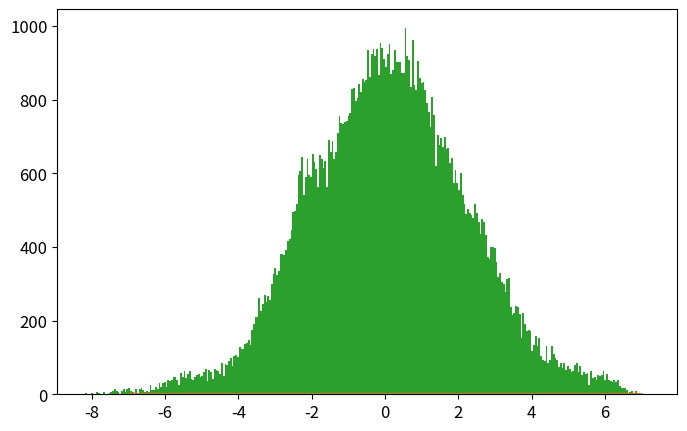

The script that saved this image: (Note: this script raises an exception after producing the figure.)
# -*- coding: utf-8 -*-
from __future__ import division
import numpy as np
import matplotlib.pyplot as plt
from time import time

def psi_0_1(x_limit = 5, N_points_x = 101):  #creates first two energy eigenfunctions
    N_points_x = int(N_points_x)
    if N_points_x%2 ==0:
        N_points_x = N_points_x + 1
    delta = x_limit/(N_points_x-1)
    grid_x = [i*delta for i in range(-int((N_points_x-1)/2),int((N_points_x-1)/2 + 1))]
    psi = {}
    for x in grid_x:
        psi[x] = [np.exp(-x**2/2.) * np.pi**(-0.25)]
        psi[x].append(2**0.5 * x * psi[x][0])
    return psi, grid_x

def add_energy_level(psi):            #adds new energy eigenfunction to psi
    n = len(psi[0.0])
    for x in psi.keys():
        psi[x].append((2./n)**0.5 * x * psi[x][n-1] - 
                            ((n-1)/n)**0.5 * psi[x][n-2])
    return psi

def add_x_value(psi,x):  #adds new x value to psi
    psi[x] = [np.exp(-x**2/2.) * np.pi**(-0.25)]
    psi[x].append(2**0.5 * x * psi[x][0])
    n_max = len(psi[0.0])-1
    for n in range(2,n_max+1):
                psi[x].append((2./n)**0.5 * x * psi[x][n-1] - 
                                    ((n-1)/n)**0.5 * psi[x][n-2])
    return psi

def canonical_ensemble_prob(delta_E,beta):     #canonical ensemble probability factor in metropolis algorithm
    return np.exp(-beta * delta_E)

def boltzmann_probability(En,beta):
    return 2.*np.sinh(beta/2.)*np.exp(-beta*En)

def metropolis_finite_temp(x0=0.0, delta_x=0.5, N=1e3, prob_sampling=[psi_0_1()[0],canonical_ensemble_prob], beta=5):
    x_hist = [ x0 ]       #histogram for positions
    n_hist = [ 0 ]        #histogram for energy levels
    prob_sampling = [prob_sampling[0].copy(),prob_sampling[1]]
    for k in range(int(N)):
        ##### Spatial monte carlo P(x -> x') #####
        x_new = x_hist[-1] + np.random.uniform(-delta_x,delta_x)
        try:   #check if position x_new is part of the wavefunction dictionary (psi)
            prob_sampling[0][x_new][0]
        except:
            prob_sampling[0] = add_x_value(prob_sampling[0],x_new)
        acceptance_prob_1 = ( prob_sampling[0][x_new][n_hist[-1]] / prob_sampling[0][x_hist[-1]][n_hist[-1]] )**2
        if np.random.uniform() < min(1,acceptance_prob_1):
            x_hist.append(x_new)
        else:
            x_hist.append(x_hist[-1])
        ##### Energy level monte carlo P(n -> n') #####
        n_new = n_hist[-1] + np.random.choice([1,-1])   #propose new n
        if n_new < 0: #check if n_new is negative
            n_hist.append(n_hist[-1])
        else:
            current_n_max = len(prob_sampling[0][0])-1    #current maximum energy level in wavefunction
            if n_new > current_n_max:  #check if n_new is greater than maximum energy level in wavefunction, if true, add new energy level. 
                prob_sampling[0] = add_energy_level(prob_sampling[0])
            ##### Monte Carlo section:
            acceptance_prob_2 = ( prob_sampling[0][x_hist[-1]][n_new] / prob_sampling[0][x_hist[-1]][n_hist[-1]] )**2 * \
                                prob_sampling[1]( n_new-n_hist[-1],  beta)
            if np.random.uniform() < min(1,acceptance_prob_2):
                n_hist.append(n_new)
            else:
                n_hist.append(n_hist[-1])
    return x_hist, n_hist, prob_sampling[0]

def CHO_canonical_ensemble(x,beta=5,plot=False,savefig=True,showplot=False):
    if plot==True:
        x = np.linspace(-3,3,201)
        plt.figure()
        for beta0 in list(beta):
            pdf = (beta0/(2.*np.pi))**0.5 * np.exp(-x**2*beta0 / 2.)
            plt.plot(x,pdf,label=u'$\\beta = %.1f$'%beta0)
        plt.xlim(-3,3)
        plt.xlabel('$x$')
        plt.ylabel('$\pi^{(C)}(x;\\beta)$')
        plt.legend(loc='best')
        if savefig==True:
            plt.savefig('CHO_finite_temp_several_beta.eps')
        if showplot==True:
            plt.show()
        plt.close()
        return 0 
    else:
        return (beta/(2.*np.pi))**0.5 * np.exp(-x**2*beta / 2.)

def QHO_canonical_ensemble(x,beta):
    return (np.tanh(beta/2.)/np.pi)**0.5 * np.exp(- x**2 * np.tanh(beta/2.))

def run_metropolis(psi_0_1 = psi_0_1, x_limit = 5., N_points_x = 51,
                    x0 = 0.0, delta_x = 0.5, N_metropolis = int(1e5), beta = 5., canonical_ensemble_prob = canonical_ensemble_prob,
                    plot=True, showplot = True, savefig = True, legend_loc = 'best', x_plot_0 = 7):
    """
    Uso:    Corre algoritmo Metrópolis para el oscilador armónico cuántico en un baño térmico. 
            Grafica el histograma de posiciones obtenido contrastándolo con los resultados 
            teóricos cuántico y clásico. Grafica histograma de niveles de energía visitados por
            el algoritmo.

    Recibe:
        psi_0_1: función    -> función que inicializa las autofunciones del hamiltoniano.
        x_limit: float      -> las autofunciones se inicializan en intervalo (-x_limit,x_limit).
        N_points_x: int     -> la rejilla para inicializar autofunciones tiene N_points_x puntos.
        x0: float           -> valor de x con el que el algoritmo inicia el muestreo.
        delta_x: float      -> tamaño máximo del paso en cada iteración de "camino aleatorio".
        N_metropolis: int   -> número de iteraciones para algoritmo metrópolis.
        beta: float         -> inverso de temperatura del baño térmico en unidades reducidas beta = 1/T.
        canonical_ensemble_prob: función   -> función que genera factor de Boltzmann exp(-B*deltaE).
        plot: bool                         -> escoge si grafica o no los histogramas
        showplot: bool                     -> escoge si muestra o no la gráfica
        savefig: [bool,'name of fig']      -> escoge si guarda o no la figura y el nombre del archivo.
        legend_loc: 'position'             -> posición de la legenda para la figura
        x_plot_0: float                    -> dominio de la gráfica en x será (-x_plot,x_plot)
    
    Devuelve:   
        x_hist: list        ->  Lista con valores de x (posiciones)  obtenidos mediante cadena de Markov. 
        n_hist: list        ->  Lista con valores de n (niveles de energía) obtenidos mediante cadena de Markov.
        psi_final: dict     ->  Diccionario con autofunciones de energía \psi_{n}(x) = psi[x][n] 
                                    para valores de x y n en x_hist y n_hist.
    """
    # Inicializamos autofunciones de energía en diccionario psi generado por función psi_0_1()
    psi, grid_x = psi_0_1(x_limit,N_points_x)
    
    # Almacenamos probabilidades en una lista:      la amplitud de probabilidad psi de las autofunciones
    #                                               y el factor de Boltzmann del ensamble canónico
    prob_sampling = [psi, canonical_ensemble_prob]

    # Ejecutamos algoritmo metropolis y medimos tiempo de cómputo
    t_0 = time()
    x_hist, n_hist, psi_final = metropolis_finite_temp(x0=x0, delta_x=delta_x,N=N_metropolis, 
                                                        prob_sampling=prob_sampling, beta=beta)
    t_1 = time()
    print('Metropolis algorithm (beta = %.2f): %.3f seconds for %.0E iterations'%(beta,t_1-t_0,N_metropolis))

    if plot==True:
        # Graficamos histograma para posiciones
        x_plot = np.linspace(-x_plot_0,x_plot_0,251)
        plt.rcParams.update({'font.size':12})
        plt.figure(figsize=(8,5))
        plt.plot(x_plot,CHO_canonical_ensemble(x_plot,beta),
                    label=u'$\pi^{(C)}(x;\\beta)$')
        plt.plot(x_plot,QHO_canonical_ensemble(x_plot,beta),
                    label=u'$\pi^{(Q)}(x;\\beta)$')
        plt.hist(x_hist,bins=int(N_metropolis**0.5),normed=True,
                    label='Histograma Metrópolis\ncon %.0E iteraciones'%(N_metropolis))
        plt.xlim(-x_plot_0,x_plot_0)
        plt.xlabel(u'$x$')
        plt.ylabel(u'$\pi(x;\\beta)$')
        plt.legend(loc=legend_loc, title=u'$\\beta=%.2f$'%beta)
        if savefig==True:
            plt.savefig('plot_QHO_finite_temp_beta_%d_%d.eps'%(beta,(beta-int(beta))*100))
        if showplot==True:
            plt.show()
        plt.close()

        # Graficamos histograma para niveles de energía
        n_plot = np.arange(len(psi_final[0])) 
        plt.hist(n_hist,normed=True,bins=np.arange(len(psi_final[0])+1)-0.5,label='Histograma Metrópolis\nniveles de energía')
        plt.plot(n_plot,boltzmann_probability(n_plot+1/2),label=u'$e^{-\\beta E_n}/Z(\\beta)$')
        plt.xlabel(u'$n$')
        plt.ylabel(u'$\pi(n;\\beta)$')
        plt.legend(loc='best', title=u'$\\beta=%.2f$'%beta)
        if savefig==True:
            plt.savefig('plot_QHO_n_hist_beta_%d_%d.eps'%(beta,(beta-int(beta))*100))
        if showplot==True:
            plt.show()
        plt.close()

    return x_hist, n_hist, psi_final


# Corremos algoritmo metrópolis usando función run_metropolis()
beta_array = [0.2, 1, 5, 60]
legend_loc =['lower center', 'lower right', 'best', 'best']
for i,beta in enumerate(beta_array):
    run_metropolis(N_metropolis=1e5,beta=beta,showplot=False)

# Corremos 
beta_array_CHO = [5,20,60,100]
CHO_canonical_ensemble(0,beta=beta_array_CHO,plot=True,showplot=True)
